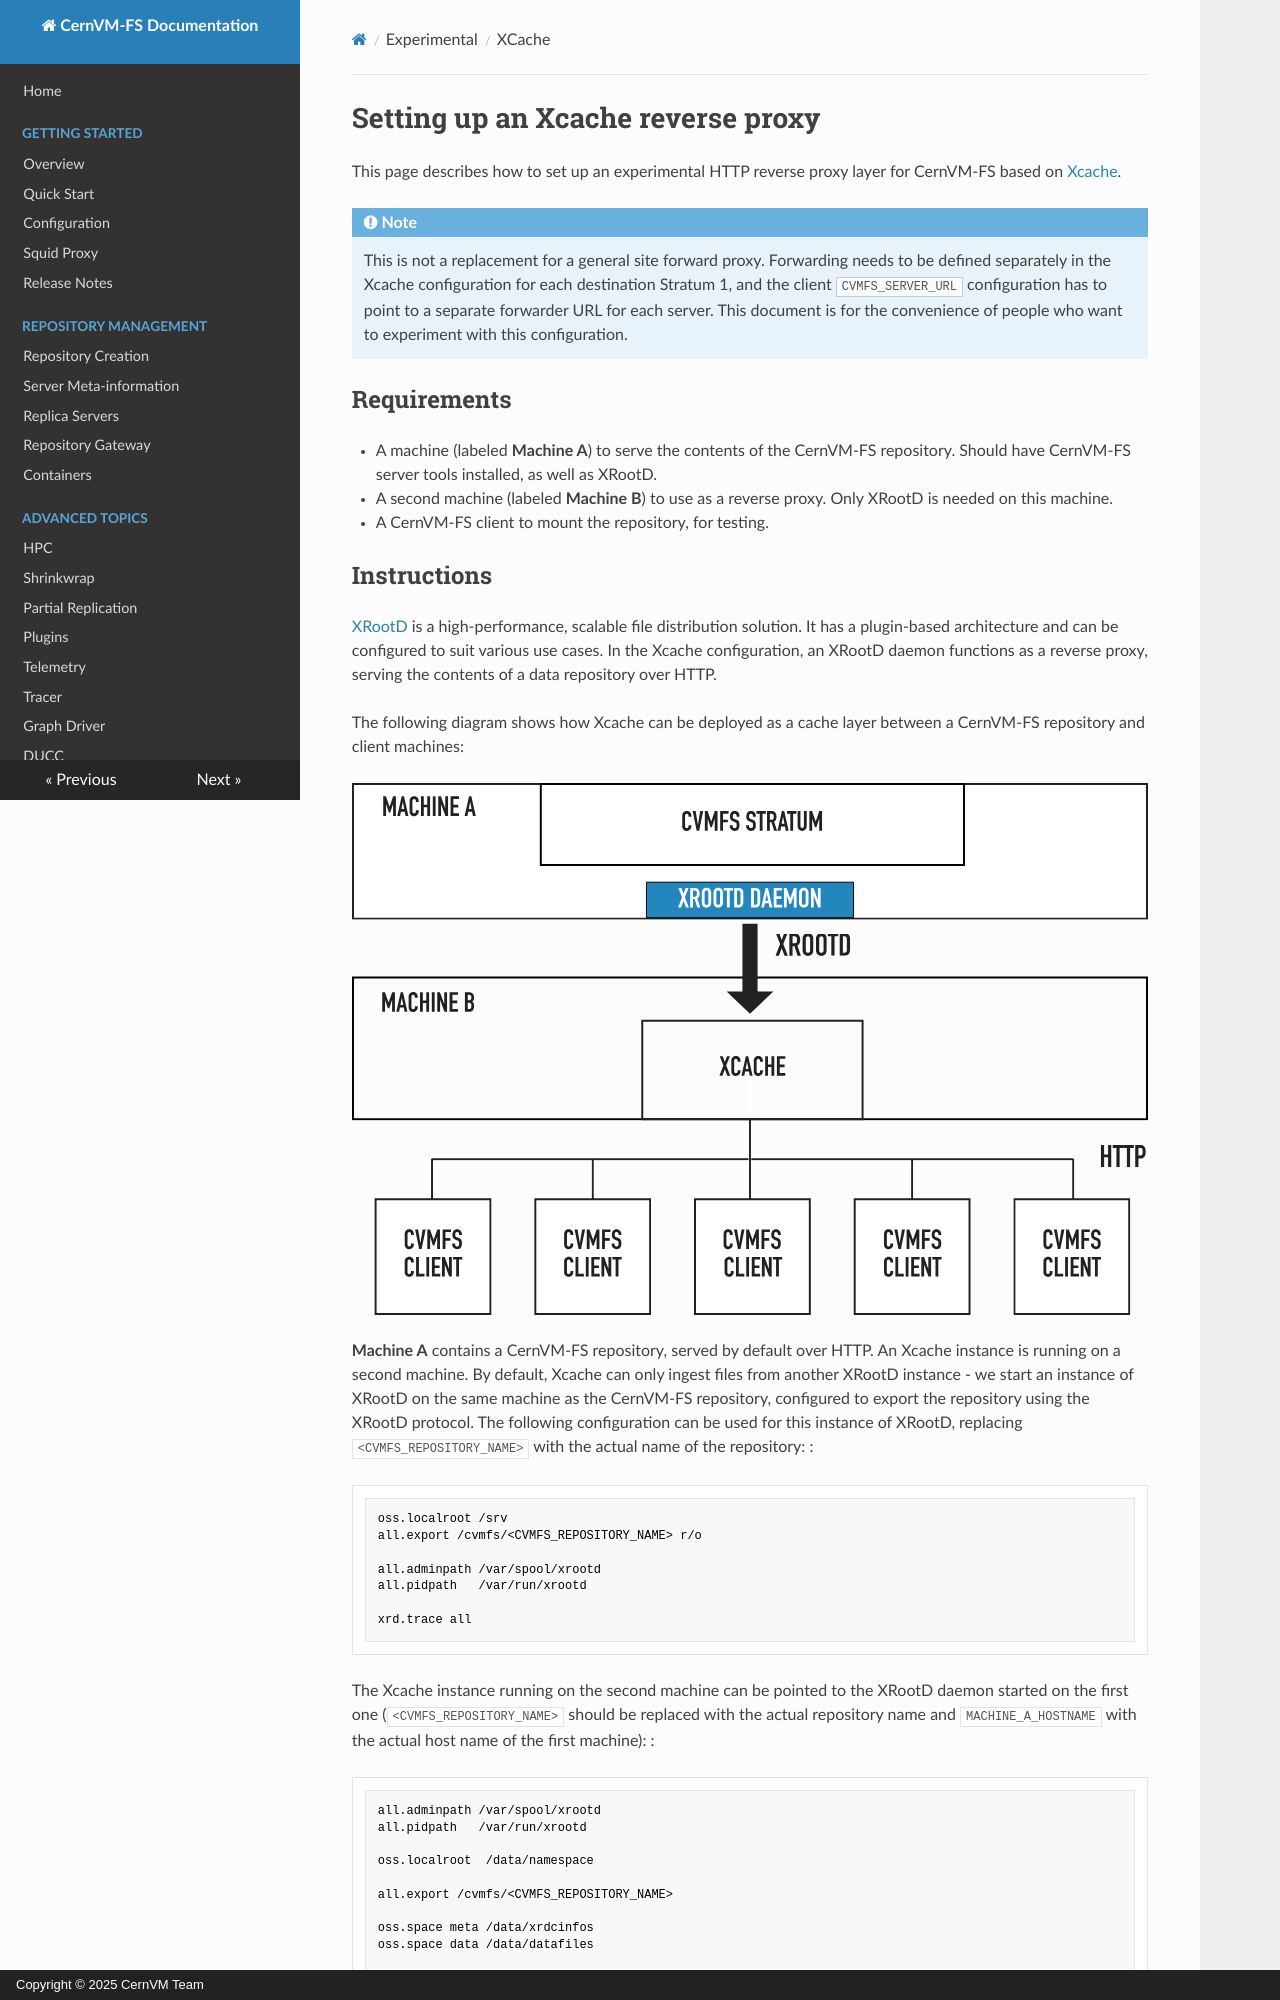

repository: cvmfs/doc-cvmfs · page: cpt-xcache/index.html · generator: mkdocs · copyright: Copyright © 2025 CernVM Team

# Setting up an Xcache reverse proxy
This page describes how to set up an experimental HTTP reverse proxy
layer for CernVM-FS based on
[Xcache](https://xrootd.web.cern.ch/doc/dev6/pss_config.htm).

!!! note

    This is not a replacement for a general site forward proxy. Forwarding
    needs to be defined separately in the Xcache configuration for each
    destination Stratum 1, and the client `CVMFS_SERVER_URL` configuration
    has to point to a separate forwarder URL for each server. This document
    is for the convenience of people who want to experiment with this
    configuration.

## Requirements

-   A machine (labeled **Machine A**) to serve the contents of the
    CernVM-FS repository. Should have CernVM-FS server tools installed,
    as well as XRootD.
-   A second machine (labeled **Machine B**) to use as a reverse proxy.
    Only XRootD is needed on this machine.
-   A CernVM-FS client to mount the repository, for testing.
